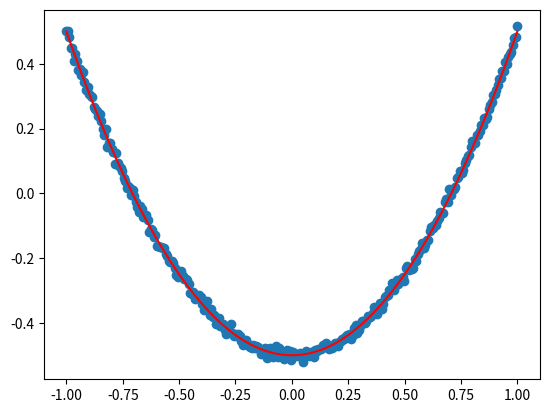

This chart was generated by the following Python code:
import numpy as np
import matplotlib.pyplot as plt

x_data = np.linspace(-1, 1, 300, dtype=np.float32)[:, np.newaxis]
noise = np.random.normal(0, 0.01, x_data.shape).astype(np.float32)
y_data = np.square(x_data) - 0.5 + noise
y = np.square(x_data) - 0.5

# plot the real data
fig = plt.figure()
ax = fig.add_subplot(1, 1, 1)
ax.scatter(x_data, y_data)
ax.plot(x_data, y, color="red")
plt.show()
